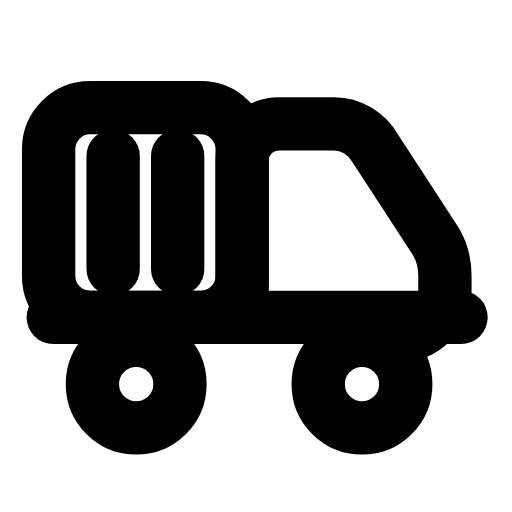
t = 0.00 s
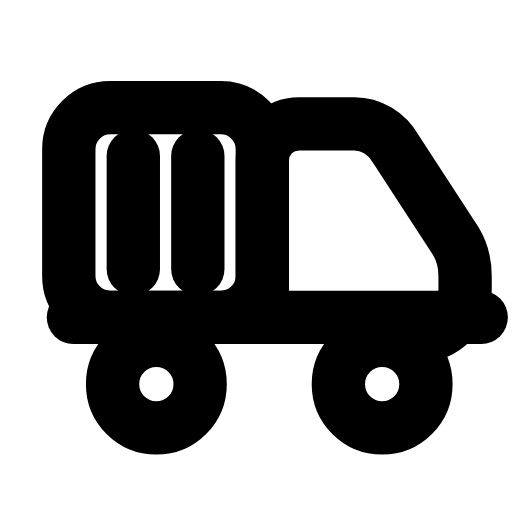
t = 0.22 s
t = 0.47 s: frame unchanged from t = 0.00 s, image omitted
t = 0.68 s: frame unchanged from t = 0.00 s, image omitted
t = 0.95 s: frame unchanged from t = 0.00 s, image omitted
t = 1.18 s: frame unchanged from t = 0.00 s, image omitted

The animated SVG that drew these frames (rendered in a browser with its animation timeline set to each time). Animation: 1 SMIL element (animateTransform=1); one cycle of 1.40 s, repeats indefinitely.

<svg xmlns="http://www.w3.org/2000/svg" width="24" height="24" viewBox="0 0 24 24" fill="none"><g transform="translate(-0.96 -1) scale(1.08)"><g><animateTransform attributeName="transform" type="translate" values="0 0;0 0;0.9 0;0 0;0 0;0 0;0 0;0.9 0;0 0;0 0;0 0" keyTimes="0;0.09;0.225;0.3375;0.45;0.6;0.675;0.75;0.84;0.9;1" dur="1.4s" repeatCount="indefinite" calcMode="spline" keySplines="0.16 1 0.3 1;0.16 1 0.3 1;0.16 1 0.3 1;0.16 1 0.3 1;0.16 1 0.3 1;0.16 1 0.3 1;0.16 1 0.3 1;0.16 1 0.3 1;0.16 1 0.3 1;0.16 1 0.3 1"/><rect stroke="currentColor" stroke-width="2.315" stroke-linecap="round" stroke-linejoin="round" fill="none" x="3" y="5.6" width="8.4" height="9.1" rx="1.8"></rect><line stroke="currentColor" stroke-width="2.315" stroke-linecap="round" stroke-linejoin="round" fill="none" x1="5.8" y1="7.7" x2="5.8" y2="12.6"></line><line stroke="currentColor" stroke-width="2.315" stroke-linecap="round" stroke-linejoin="round" fill="none" x1="8.6" y1="7.7" x2="8.6" y2="12.6"></line><path stroke="currentColor" stroke-width="2.315" stroke-linecap="round" stroke-linejoin="round" fill="none" d="M11.4 14.7L11.4 7.9C11.4 7 12.1 6.3 13 6.3L15.4 6.3C16.1 6.3 16.8 6.7 17.2 7.4L19.8 11.4C20.1 11.9 20.2 12.4 20.2 12.9L20.2 13.5C20.2 14.6 19.3 15.5 18.2 15.5L16.5 15.5"></path><line stroke="currentColor" stroke-width="2.315" stroke-linecap="round" stroke-linejoin="round" fill="none" x1="3.2" y1="14.7" x2="20.9" y2="14.7"></line><circle stroke="currentColor" stroke-width="2.315" stroke-linecap="round" stroke-linejoin="round" fill="none" cx="6.8" cy="17.6" r="1.9"></circle><circle stroke="currentColor" stroke-width="2.315" stroke-linecap="round" stroke-linejoin="round" fill="none" cx="16.6" cy="17.6" r="1.9"></circle></g></g></svg>
